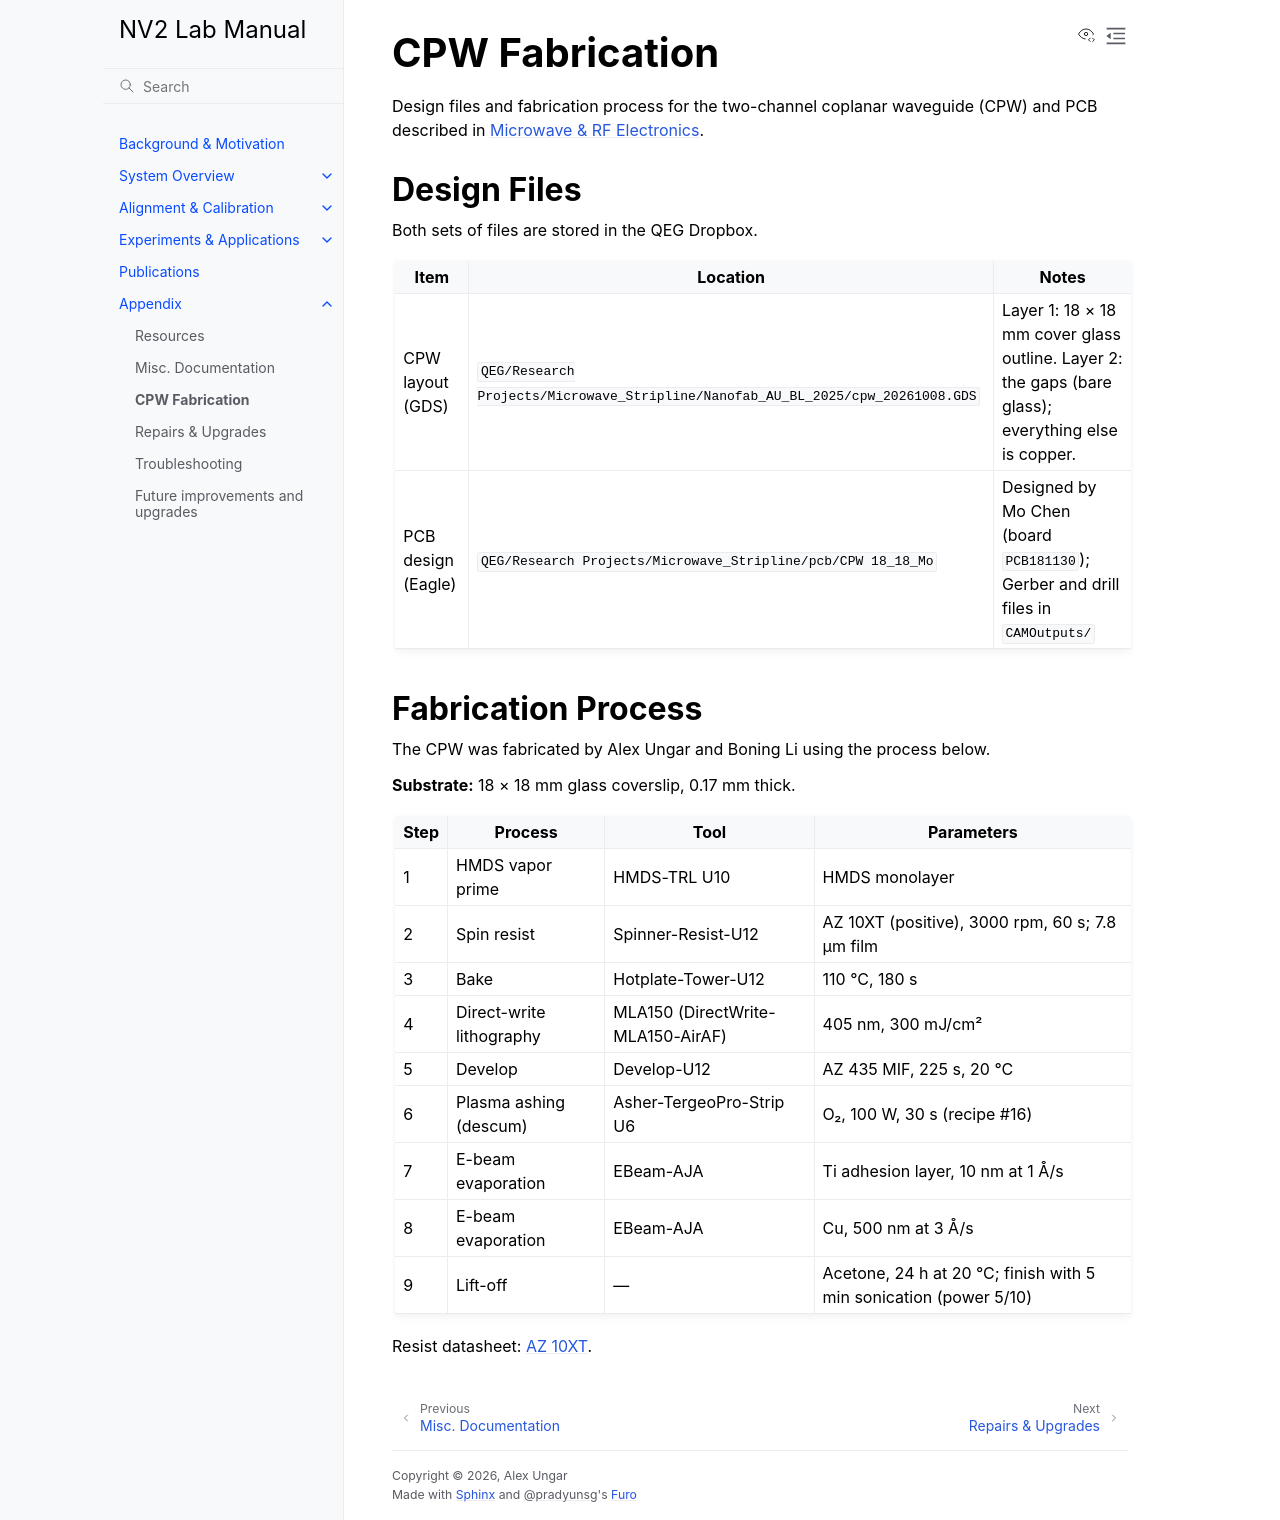

repository: qeg-ungar/nv2-docs · page: appendix/cpw_fabrication.html · generator: sphinx

# CPW Fabrication

Design files and fabrication process for the two-channel coplanar waveguide (CPW) and PCB described
in {ref}`Microwave & RF Electronics <cpw-design>`.

## Design Files

Both sets of files are stored in the QEG Dropbox.

| Item | Location | Notes |
|---|---|---|
| CPW layout (GDS) | `QEG/Research Projects/Microwave_Stripline/Nanofab_AU_BL_2025/cpw_20261008.GDS` | Layer 1: 18 × 18 mm cover glass outline. Layer 2: the gaps (bare glass); everything else is copper. |
| PCB design (Eagle) | `QEG/Research Projects/Microwave_Stripline/pcb/CPW 18_18_Mo` | Designed by Mo Chen (board `PCB181130`); Gerber and drill files in `CAMOutputs/` |

## Fabrication Process

The CPW was fabricated by Alex Ungar and Boning Li using the process below.

**Substrate:** 18 × 18 mm glass coverslip, 0.17 mm thick.

| Step | Process | Tool | Parameters |
|---|---|---|---|
| 1 | HMDS vapor prime | HMDS-TRL U10 | HMDS monolayer |
| 2 | Spin resist | Spinner-Resist-U12 | AZ 10XT (positive), 3000 rpm, 60 s; 7.8 µm film |
| 3 | Bake | Hotplate-Tower-U12 | 110 °C, 180 s |
| 4 | Direct-write lithography | MLA150 (DirectWrite-MLA150-AirAF) | 405 nm, 300 mJ/cm² |
| 5 | Develop | Develop-U12 | AZ 435 MIF, 225 s, 20 °C |
| 6 | Plasma ashing (descum) | Asher-TergeoPro-Strip U6 | O₂, 100 W, 30 s (recipe #16) |
| 7 | E-beam evaporation | EBeam-AJA | Ti adhesion layer, 10 nm at 1 Å/s |
| 8 | E-beam evaporation | EBeam-AJA | Cu, 500 nm at 3 Å/s |
| 9 | Lift-off | — | Acetone, 24 h at 20 °C; finish with 5 min sonication (power 5/10) |

Resist datasheet: [AZ 10XT](https://www.microchemicals.com/dokumente/datenblaetter/tds/merck/en/tds_az_10xt_photoresist.pdf).
